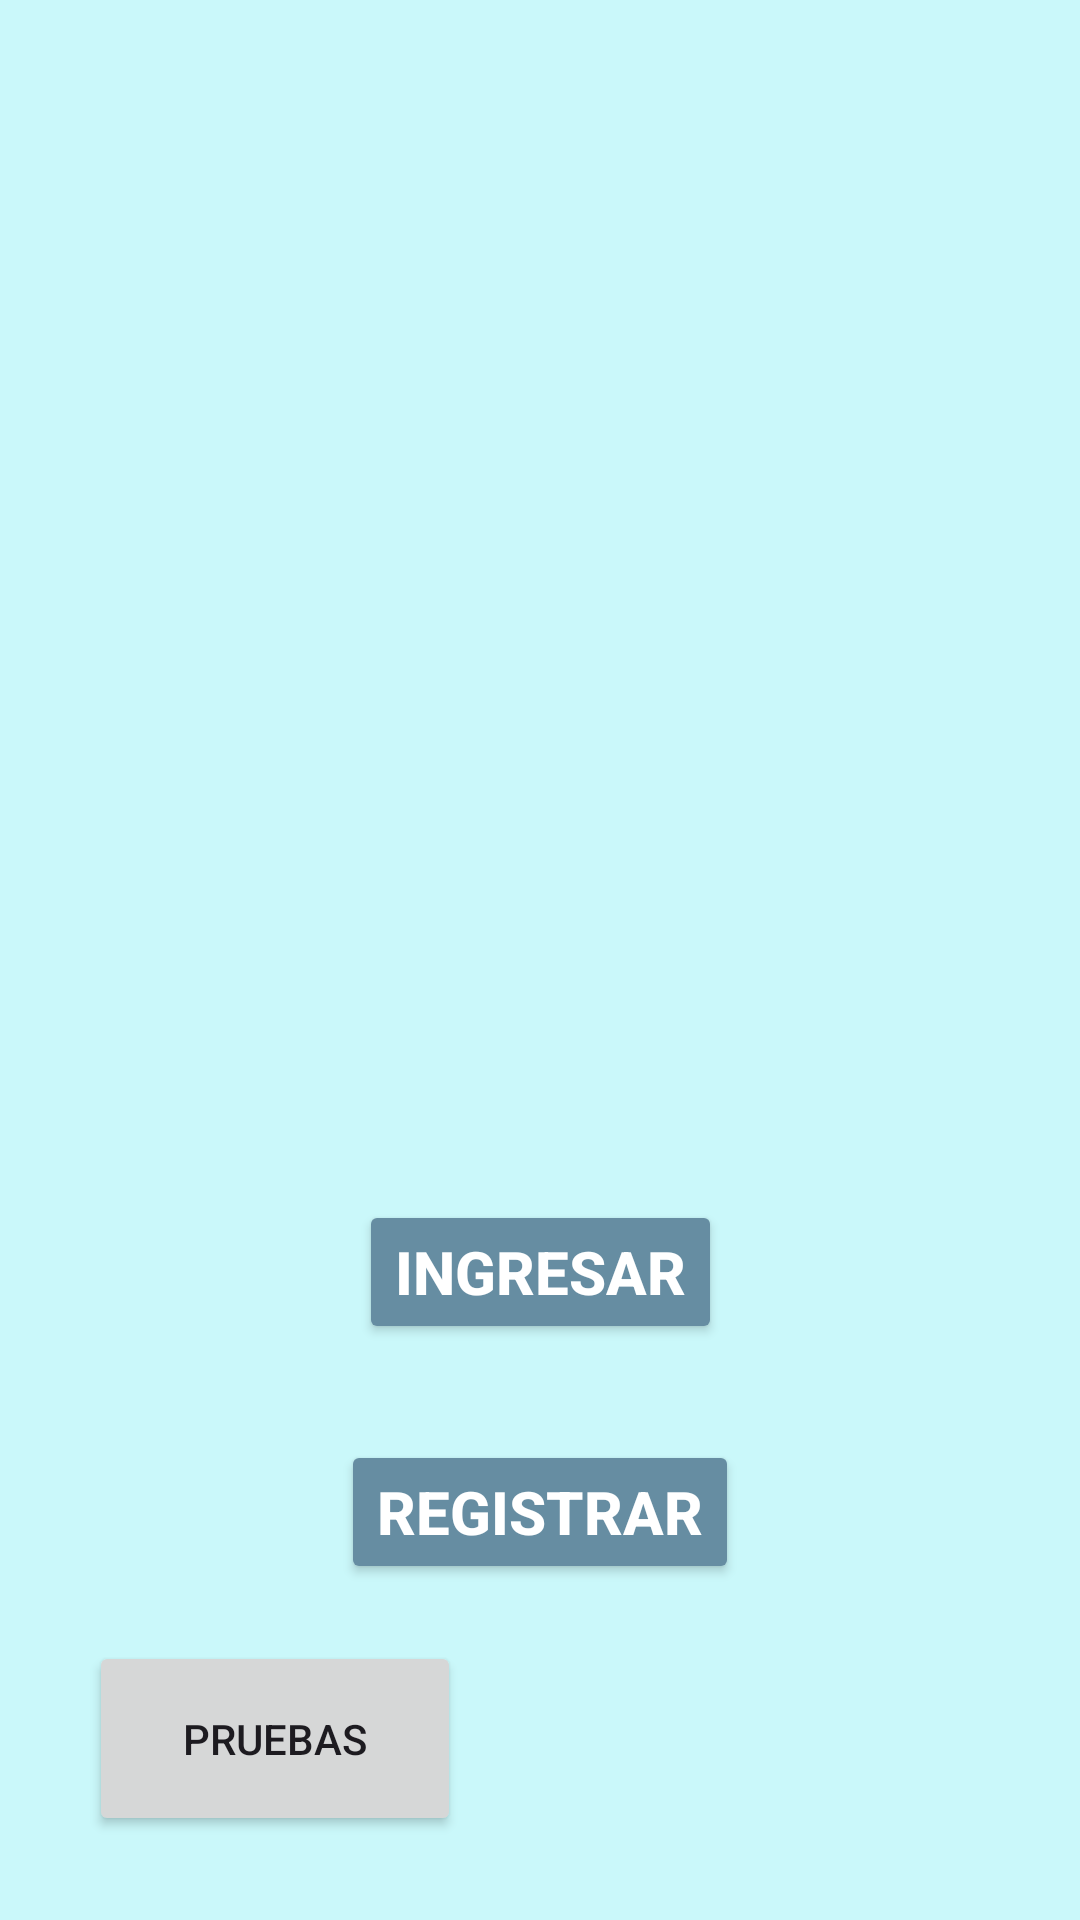

This screen was rendered from an Android layout file. Write that file and the resources it references.
<!-- AndroidManifest.xml: application theme Theme.Gestion_inventarios -->
<!-- res/layout/activity_main.xml -->
<?xml version="1.0" encoding="utf-8"?>
<androidx.constraintlayout.widget.ConstraintLayout xmlns:android="http://schemas.android.com/apk/res/android"
    xmlns:app="http://schemas.android.com/apk/res-auto"
    xmlns:tools="http://schemas.android.com/tools"
    android:layout_width="match_parent"
    android:layout_height="match_parent"
    tools:context=".MainActivity"
    android:background="@color/azulClaro">

    <Button
        android:id="@+id/btnIngresar"
        android:layout_width="wrap_content"
        android:layout_height="wrap_content"
        android:layout_marginTop="400dp"
        android:text="@string/btnIngresar"
        app:layout_constraintEnd_toEndOf="parent"
        app:layout_constraintStart_toStartOf="parent"
        app:layout_constraintTop_toTopOf="parent"
        android:textColor="@color/white"
        android:backgroundTint="@color/azulgrisaseo"
        android:textStyle="bold"
        android:textSize="20dp"/>

    <Button
        android:id="@+id/btnRegistrar"
        android:layout_width="wrap_content"
        android:layout_height="wrap_content"
        android:layout_marginTop="480dp"
        android:text="@string/btnRegistrar"
        app:layout_constraintEnd_toEndOf="parent"
        app:layout_constraintStart_toStartOf="parent"
        app:layout_constraintTop_toTopOf="parent"
        android:textColor="@color/white"
        android:textStyle="bold"
        android:backgroundTint="@color/azulgrisaseo"
        android:textSize="20dp"/>

    <ImageView
        android:id="@+id/imageView"
        android:layout_width="400dp"
        android:layout_height="370dp"
        android:layout_marginTop="28dp"
        app:layout_constraintEnd_toEndOf="parent"
        app:layout_constraintHorizontal_bias="0.454"
        app:layout_constraintStart_toStartOf="parent"
        app:layout_constraintTop_toTopOf="parent"
        app:srcCompat="@drawable/logo" />

    <Button
        android:id="@+id/btnPruebas"
        android:layout_width="124dp"
        android:layout_height="65dp"
        android:layout_marginBottom="28dp"
        android:text="pruebas"
        app:layout_constraintBottom_toBottomOf="parent"
        app:layout_constraintEnd_toEndOf="parent"
        app:layout_constraintHorizontal_bias="0.125"
        app:layout_constraintStart_toStartOf="parent" />
</androidx.constraintlayout.widget.ConstraintLayout>

    
<!-- resources referenced by this layout -->
<resources>
  <color name="azulClaro">#CAF8FA</color>
  <color name="azulgrisaseo">#668DA2</color>
  <color name="white">#FFFFFFFF</color>
  <string name="btnIngresar">Ingresar</string>
  <string name="btnRegistrar">Registrar</string>
  <style name="Theme.Gestion_inventarios" parent="Base.Theme.Gestion_inventarios" />
  
      //nav bar
  <style name="Base.Theme.Gestion_inventarios" parent="Theme.Material3.DayNight.NoActionBar">
          
          
      </style>
</resources>
